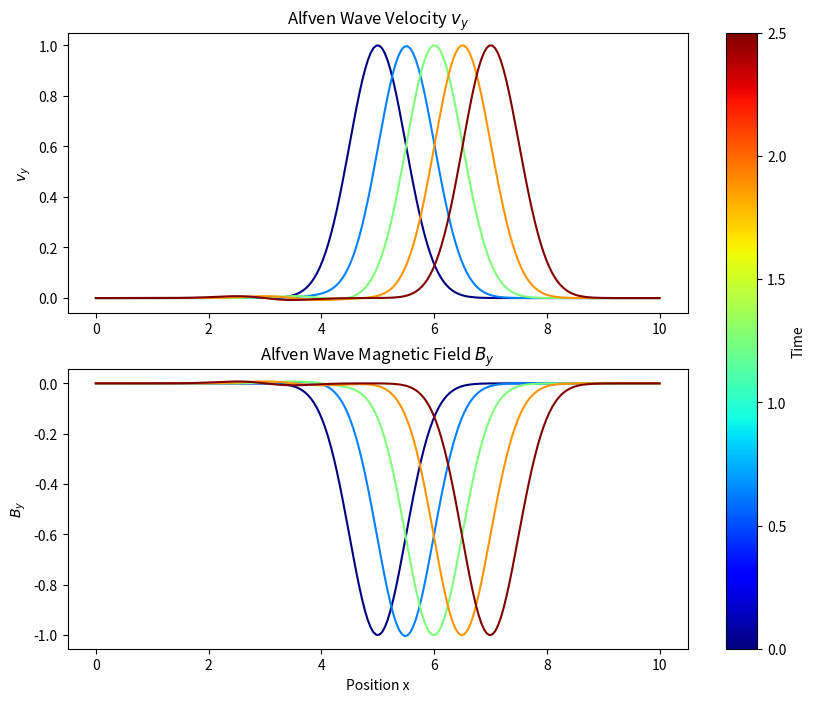

This figure's Python source:
%matplotlib inline
import numpy as np
import matplotlib.pyplot as plt

# Simulation of 1D ideal MHD Alfven wave propagation
# Equations:
# rho * dv/dt = B0 * dB/dx (linearized momentum)
# dB/dt = B0 * dv/dx (linearized induction)

nx = 200
L = 10.0
dx = L / nx
x = np.linspace(0, L, nx)

B0 = 1.0 # Background magnetic field (T)
rho0 = 1.0 # Plasma density (kg/m^3)
mu0 = 1.0 # Vacuum permeability (set to 1 for normalized units)
vA = B0 / np.sqrt(mu0 * rho0) # Alfven speed

# Time parameters
CFL = 0.5
dt = CFL * dx / vA
nt = 100

# Initial conditions (Gaussian pulse)
v = np.exp(-((x - L/2)**2) / 0.5)
B = -np.exp(-((x - L/2)**2) / 0.5) * np.sqrt(mu0 * rho0)

# Staggered grid (Leapfrog method)
# v at integer time steps, B at half time steps
v_new = np.zeros(nx)
B_new = np.zeros(nx)

history_v = []
history_B = []

for n in range(nt):
    if n % 20 == 0:
        history_v.append(np.copy(v))
        history_B.append(np.copy(B))
    
    # Update B
    for i in range(1, nx-1):
        B_new[i] = B[i] + dt * B0 * (v[i+1] - v[i-1]) / (2 * dx)
    B_new[0] = B_new[1] # BC
    B_new[-1] = B_new[-2]
    B = np.copy(B_new)
    
    # Update v
    for i in range(1, nx-1):
        v_new[i] = v[i] + dt * (B0 / (mu0 * rho0)) * (B[i+1] - B[i-1]) / (2 * dx)
    v_new[0] = v_new[1]
    v_new[-1] = v_new[-2]
    v = np.copy(v_new)

fig, (ax1, ax2) = plt.subplots(2, 1, figsize=(10, 8))
colors = plt.cm.jet(np.linspace(0, 1, len(history_v)))

for i, (vh, Bh) in enumerate(zip(history_v, history_B)):
    ax1.plot(x, vh, color=colors[i])
    ax2.plot(x, Bh, color=colors[i])

ax1.set_title('Alfven Wave Velocity $v_y$')
ax1.set_ylabel('$v_y$')
ax2.set_title('Alfven Wave Magnetic Field $B_y$')
ax2.set_ylabel('$B_y$')
ax2.set_xlabel('Position x')

sm = plt.cm.ScalarMappable(cmap='jet', norm=plt.Normalize(vmin=0, vmax=nt*dt))
cbar = fig.colorbar(sm, ax=[ax1, ax2], label='Time')

plt.savefig('alfven_wave.png')
